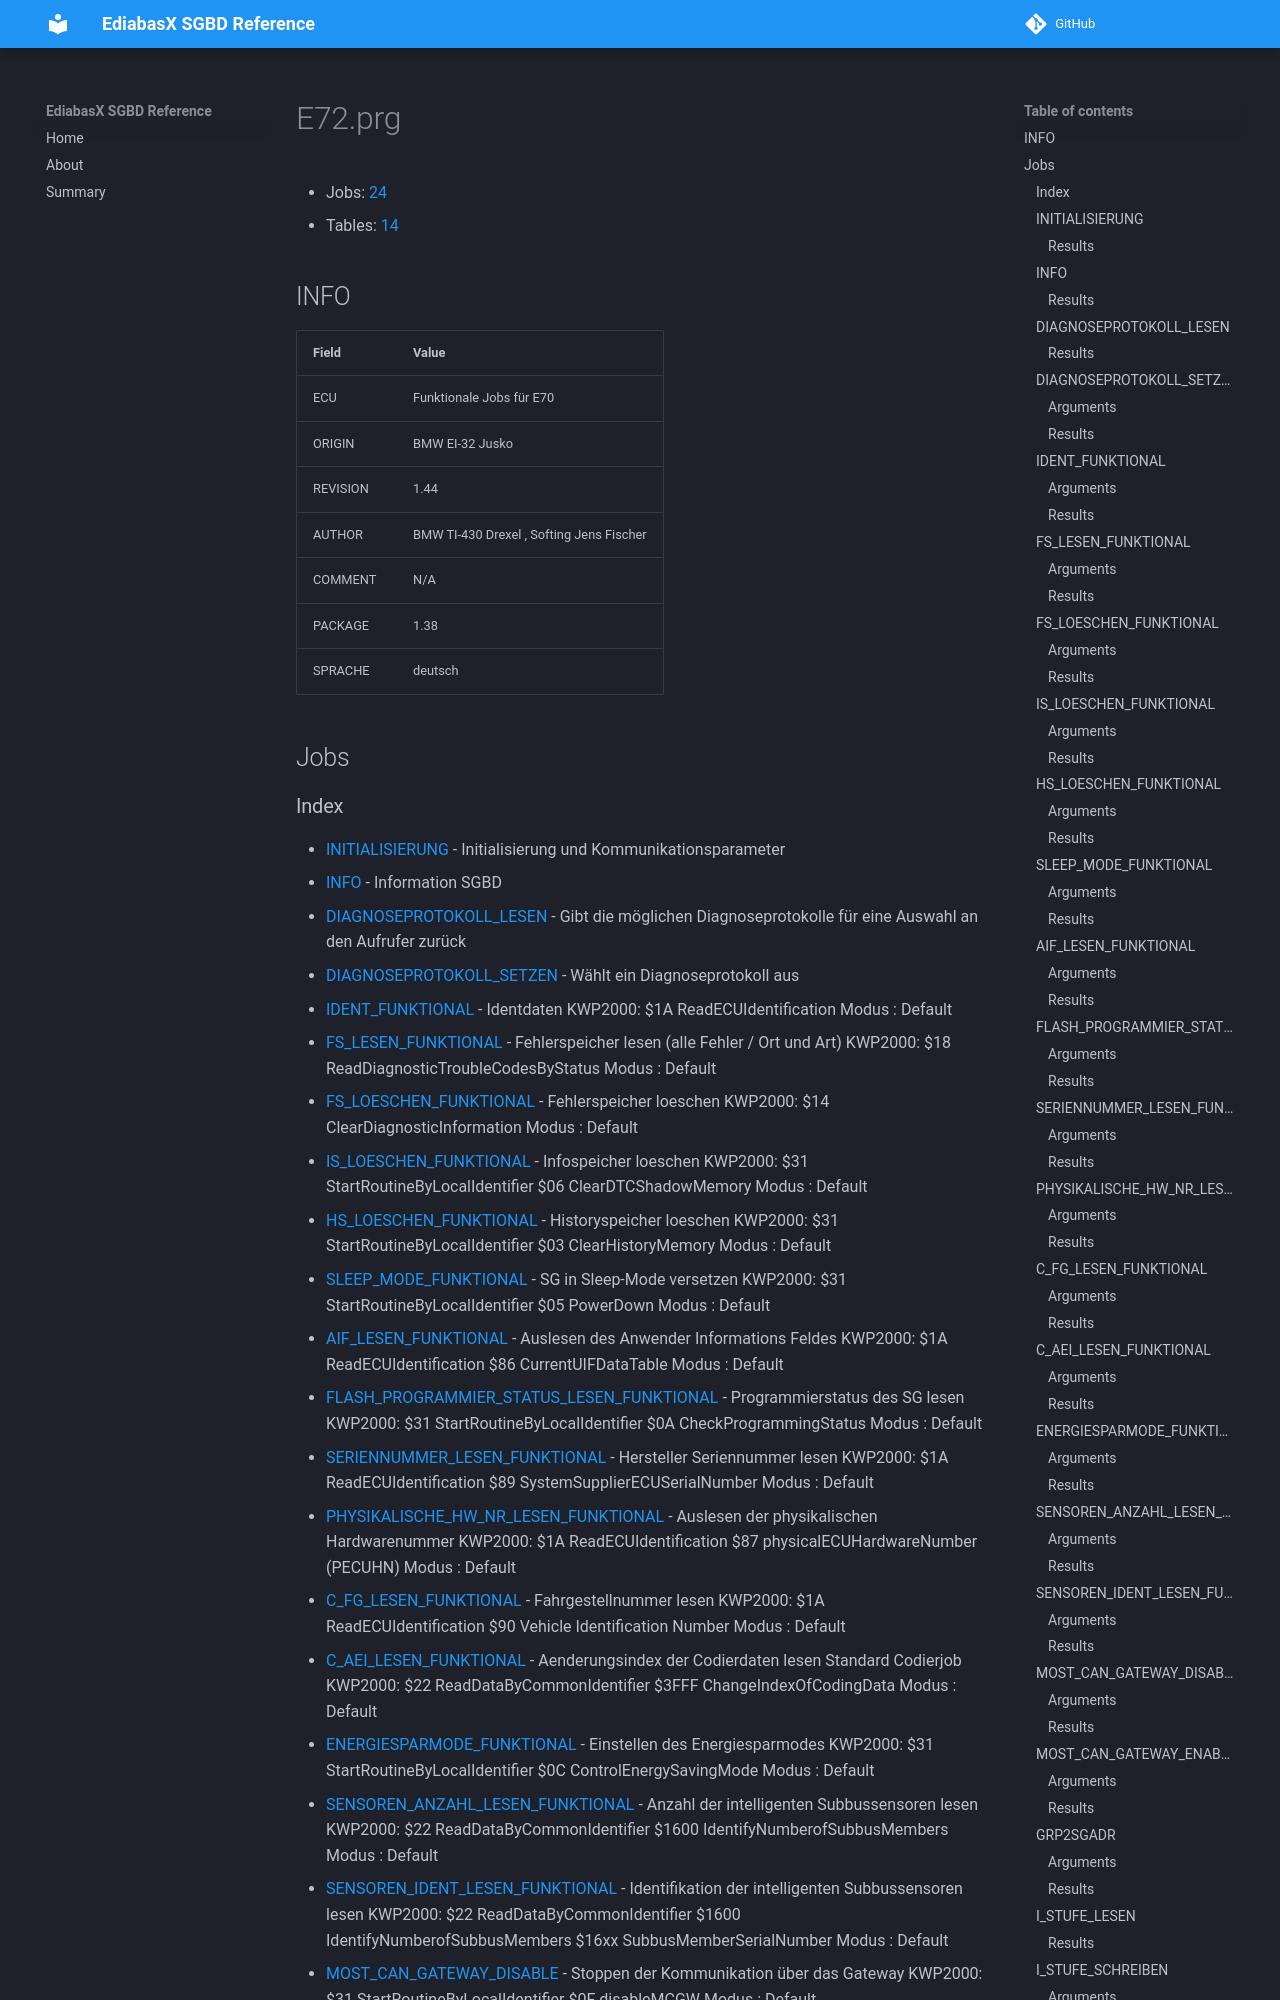

repository: emdzej/ediabasx-docs-sgbd · page: sgbd/E72/index.html · generator: mkdocs

# E72.prg

- Jobs: [24](#jobs)
- Tables: [14](#tables)

## INFO

| Field | Value |
| --- | --- |
| ECU | Funktionale Jobs für E70 |
| ORIGIN | BMW EI-32 Jusko |
| REVISION | 1.44 |
| AUTHOR | BMW TI-430 Drexel , Softing Jens Fischer |
| COMMENT | N/A |
| PACKAGE | 1.38 |
| SPRACHE | deutsch |

## Jobs
